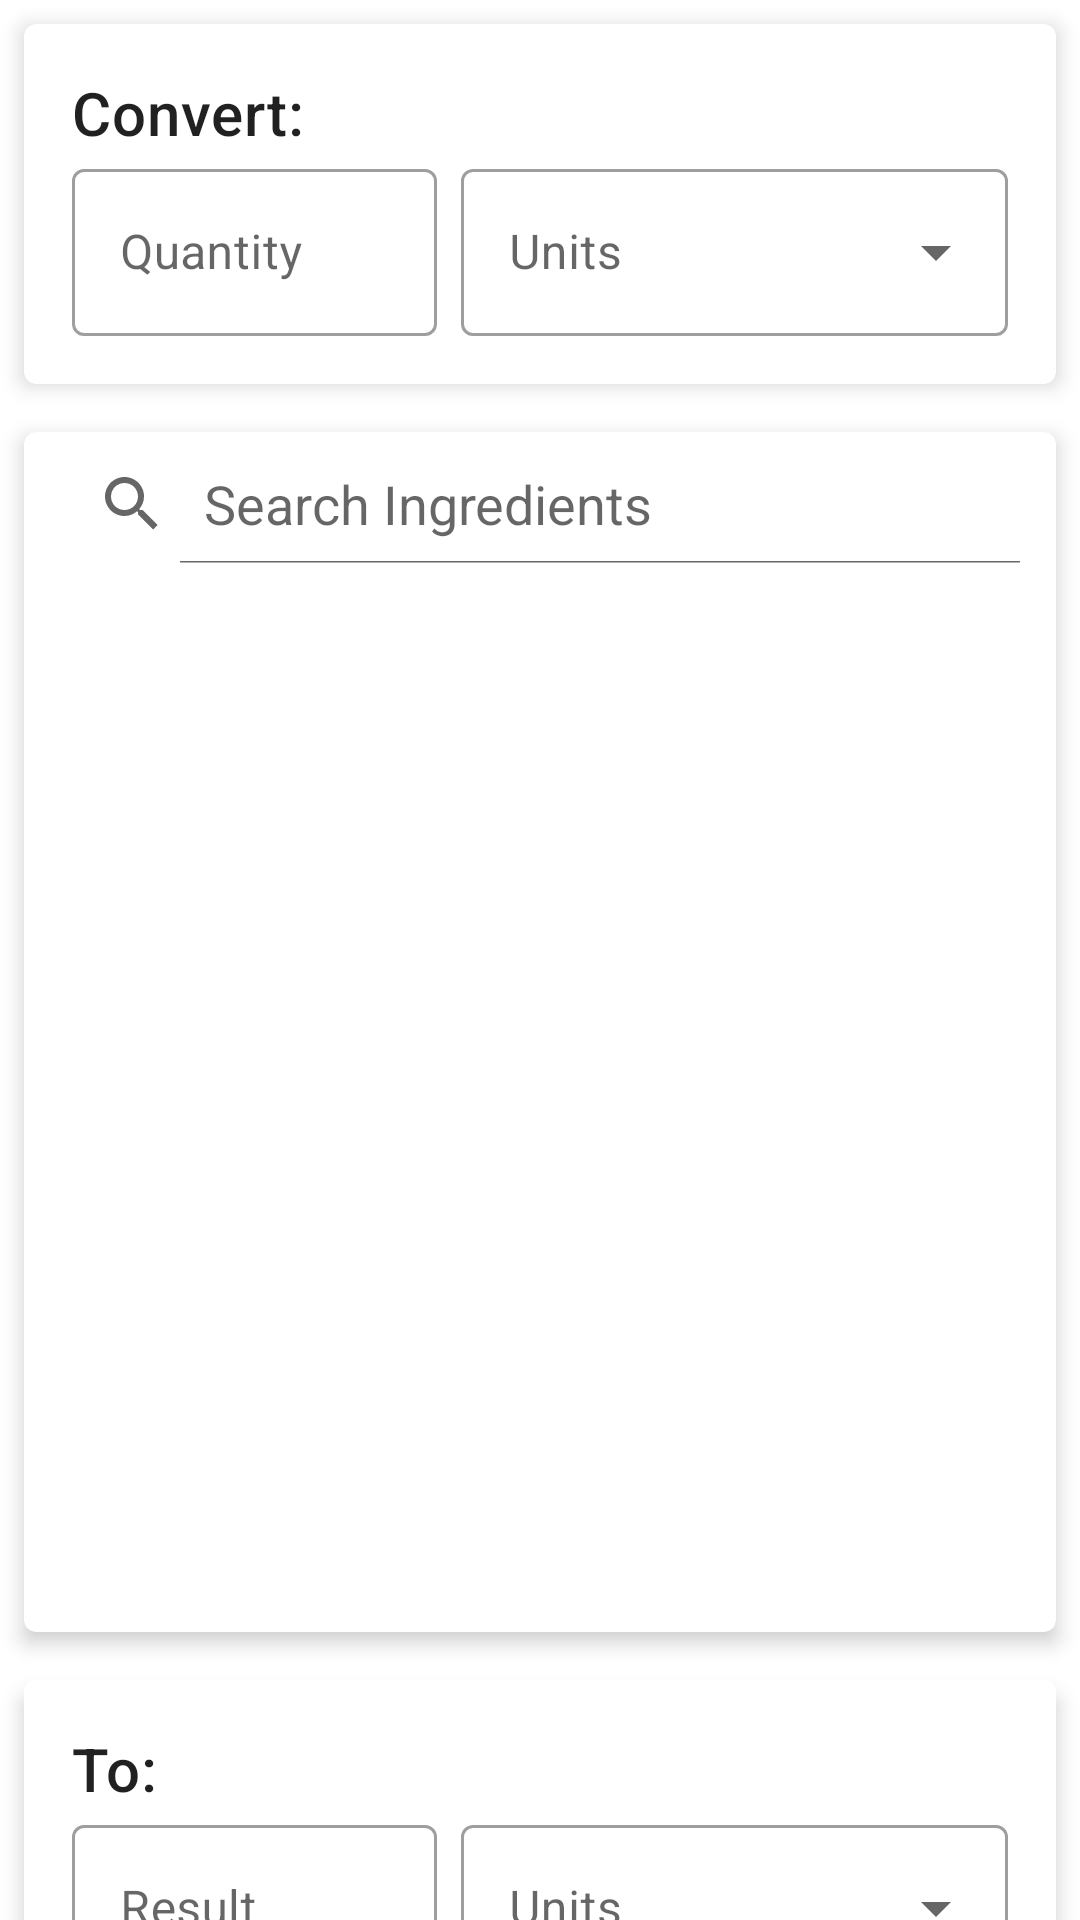

Layout XML and referenced resources for this Android screen:
<!-- AndroidManifest.xml: application theme Theme.RecipeConverter -->
<!-- res/layout/fragment_unit_converter.xml -->
<?xml version="1.0" encoding="utf-8"?>
<androidx.core.widget.NestedScrollView
        android:layout_width="match_parent"
        android:layout_height="match_parent"
        xmlns:android="http://schemas.android.com/apk/res/android"
        xmlns:app="http://schemas.android.com/apk/res-auto"
        xmlns:tools="http://schemas.android.com/tools"
        tools:context=".ui.unit.UnitConverterFragment">
        <LinearLayout
            android:layout_width="match_parent"
            android:layout_height="match_parent"
            android:orientation="vertical">

            <androidx.cardview.widget.CardView
                android:id="@+id/topCardView"
                android:layout_width="match_parent"
                android:layout_height="wrap_content"
                android:layout_margin="8dp"
                app:cardElevation="4dp"
                app:cardCornerRadius="4dp"
                app:layout_constraintTop_toTopOf="parent">

                <androidx.constraintlayout.widget.ConstraintLayout
                    android:layout_width="match_parent"
                    android:layout_height="wrap_content"
                    android:padding="16dp">

                    <TextView
                        android:id="@+id/convert_text"
                        android:layout_width="wrap_content"
                        android:layout_height="wrap_content"
                        android:textAppearance="?attr/textAppearanceHeadline6"
                        android:text="@string/convert"
                        app:layout_constraintTop_toTopOf="parent"
                        app:layout_constraintStart_toStartOf="parent" />

                    <com.google.android.material.textfield.TextInputLayout
                        android:id="@+id/top_quantity_text_label"
                        style="@style/Widget.MaterialComponents.TextInputLayout.OutlinedBox"
                        android:layout_width="0dp"
                        android:layout_height="wrap_content"
                        android:layout_marginEnd="8dp"
                        android:hint="@string/quantity"
                        app:layout_constraintEnd_toStartOf="@id/top_unit_menu"
                        app:layout_constraintStart_toStartOf="parent"
                        app:layout_constraintTop_toBottomOf="@id/convert_text"
                        app:layout_constraintHorizontal_weight="2">

                        <com.google.android.material.textfield.TextInputEditText
                            android:id="@+id/top_quantity_text"
                            android:layout_width="match_parent"
                            android:layout_height="match_parent"
                            android:inputType="numberDecimal" />

                    </com.google.android.material.textfield.TextInputLayout>

                    <com.google.android.material.textfield.TextInputLayout
                        android:id="@+id/top_unit_menu"
                        style="@style/Widget.MaterialComponents.TextInputLayout.OutlinedBox.ExposedDropdownMenu"
                        android:layout_width="0dp"
                        android:layout_height="wrap_content"
                        android:hint="@string/units"
                        app:layout_constraintEnd_toEndOf="parent"
                        app:layout_constraintStart_toEndOf="@id/top_quantity_text_label"
                        app:layout_constraintTop_toTopOf="@+id/top_quantity_text_label"
                        app:layout_constraintHorizontal_weight="3">

                        <AutoCompleteTextView
                            android:id="@+id/topAutoCompleteTextView"
                            android:layout_width="match_parent"
                            android:layout_height="wrap_content"
                            android:inputType="none"
                            android:maxLines="1" />

                    </com.google.android.material.textfield.TextInputLayout>

                </androidx.constraintlayout.widget.ConstraintLayout>
            </androidx.cardview.widget.CardView>

            <androidx.cardview.widget.CardView
                android:id="@+id/recyclerCardView"
                android:layout_width="match_parent"
                android:layout_height="400dp"
                android:layout_margin="8dp"
                app:cardElevation="4dp"
                app:cardCornerRadius="4dp"
                app:layout_constraintTop_toBottomOf="@+id/topCardView">

                <LinearLayout
                    android:layout_width="match_parent"
                    android:layout_height="match_parent"
                    android:orientation="vertical">

                    <SearchView
                        android:id="@+id/search_bar"
                        android:layout_width="match_parent"
                        android:layout_height="wrap_content"
                        android:iconifiedByDefault="false"
                        android:padding="4dp"
                        android:queryHint="Search Ingredients"/>

                    <androidx.recyclerview.widget.RecyclerView
                        android:id="@+id/recycler_view"
                        android:layout_width="match_parent"
                        android:layout_height="0dp"
                        android:layout_weight="1"
                        android:layout_marginHorizontal="8dp"
                        tools:listitem="@layout/ingredient_item"
                        app:layoutManager="androidx.recyclerview.widget.LinearLayoutManager"/>
                </LinearLayout>
            </androidx.cardview.widget.CardView>

            <androidx.cardview.widget.CardView
                android:id="@+id/bottomCardView"
                android:layout_width="match_parent"
                android:layout_height="wrap_content"
                android:layout_margin="8dp"
                app:cardElevation="4dp"
                app:cardCornerRadius="4dp"
                app:layout_constraintTop_toBottomOf="@id/recycler_view">
                <androidx.constraintlayout.widget.ConstraintLayout
                    android:layout_width="match_parent"
                    android:layout_height="wrap_content"
                    android:padding="16dp">
                    <TextView
                        android:id="@+id/to_text"
                        android:layout_width="wrap_content"
                        android:layout_height="wrap_content"
                        android:textAppearance="?attr/textAppearanceHeadline6"
                        android:text="@string/to"
                        app:layout_constraintTop_toTopOf="parent"
                        app:layout_constraintStart_toStartOf="parent" />

                    <com.google.android.material.textfield.TextInputLayout
                        android:id="@+id/bottom_quantity_text_label"
                        style="@style/Widget.MaterialComponents.TextInputLayout.OutlinedBox"
                        android:layout_width="0dp"
                        android:layout_height="wrap_content"
                        android:layout_marginEnd="8dp"
                        android:hint="@string/result"
                        app:layout_constraintEnd_toStartOf="@id/bottom_unit_menu"
                        app:layout_constraintStart_toStartOf="parent"
                        app:layout_constraintTop_toBottomOf="@id/to_text"
                        app:layout_constraintHorizontal_weight="2">

                        <com.google.android.material.textfield.TextInputEditText
                            android:id="@+id/bottom_quantity_text"
                            android:layout_width="match_parent"
                            android:layout_height="match_parent"
                            android:inputType="numberDecimal" />

                    </com.google.android.material.textfield.TextInputLayout>

                    <com.google.android.material.textfield.TextInputLayout
                        android:id="@+id/bottom_unit_menu"
                        style="@style/Widget.MaterialComponents.TextInputLayout.OutlinedBox.ExposedDropdownMenu"
                        android:layout_width="0dp"
                        android:layout_height="wrap_content"
                        android:hint="@string/units"
                        app:layout_constraintStart_toEndOf="@id/bottom_quantity_text_label"
                        app:layout_constraintEnd_toEndOf="parent"
                        app:layout_constraintTop_toTopOf="@id/bottom_quantity_text_label"
                        app:layout_constraintHorizontal_weight="3">

                        <AutoCompleteTextView
                            android:id="@+id/bottomAutoCompleteTextView"
                            android:layout_width="match_parent"
                            android:layout_height="wrap_content"
                            android:inputType="none"
                            android:maxLines="1"/>

                    </com.google.android.material.textfield.TextInputLayout>
                </androidx.constraintlayout.widget.ConstraintLayout>
            </androidx.cardview.widget.CardView>
        </LinearLayout>
    </androidx.core.widget.NestedScrollView>
<!-- res/layout/ingredient_item.xml (included above) -->
<?xml version="1.0" encoding="utf-8"?>
<androidx.cardview.widget.CardView
    xmlns:android="http://schemas.android.com/apk/res/android"
    xmlns:app="http://schemas.android.com/apk/res-auto"
    xmlns:tools="http://schemas.android.com/tools"
    android:id="@+id/card_view"
    android:layout_width="match_parent"
    android:layout_height="wrap_content"
    android:layout_margin="6dp"
    app:cardCornerRadius="8dp"
    app:cardElevation="0dp">
        <TextView
            android:id="@+id/ingredient_text_view"
            android:layout_width="match_parent"
            android:layout_height="wrap_content"
            android:padding="4dp"
            android:textSize="18sp"
            android:textAppearance="?attr/textAppearanceBody1"
            tools:text="Flour"/>
</androidx.cardview.widget.CardView>
<!-- resources referenced by this layout -->
<resources>
  <string name="convert">Convert:</string>
  <string name="quantity">Quantity</string>
  <string name="result">Result</string>
  <string name="to">To:</string>
  <string name="units">Units</string>
  <style name="Theme.RecipeConverter" parent="Theme.MaterialComponents.Light.NoActionBar">
          
          <item name="colorPrimary">@color/blue_700</item>
          <item name="colorPrimaryVariant">@color/blue_700</item>
          <item name="colorOnPrimary">@color/white</item>
          
          <item name="colorSecondary">@color/green_200</item>
          <item name="colorSecondaryVariant">@color/green_700</item>
          <item name="colorOnSecondary">@color/black</item>
          
          <item name="android:statusBarColor">?attr/colorPrimaryVariant</item>
          
      </style>
  <color name="blue_700">#005cb2</color>
  <color name="white">#FFFFFFFF</color>
  <color name="green_200">#43a047</color>
  <color name="green_700">#00701a</color>
  <color name="black">#FF000000</color>
</resources>
